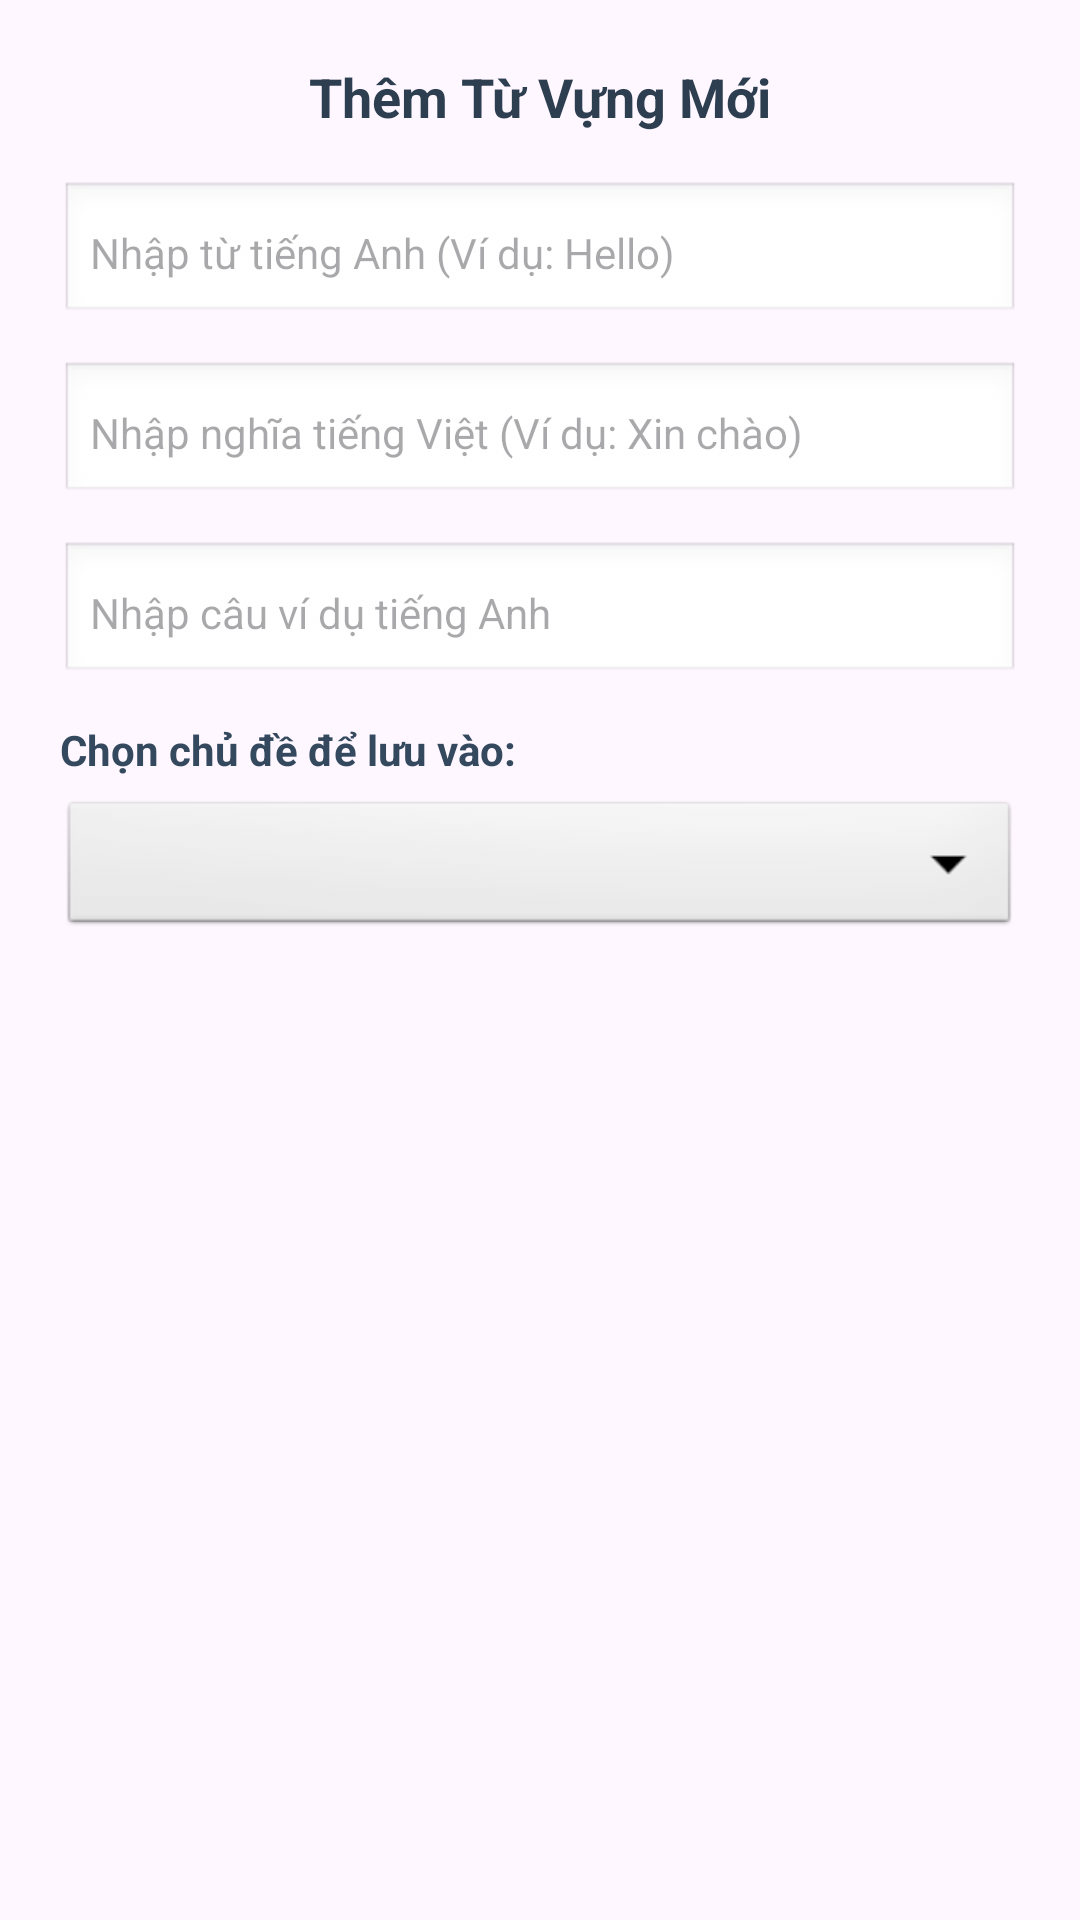

Produce the Android XML layout that renders to this screen, including the resource entries it uses.
<!-- AndroidManifest.xml: application theme Theme.TinyEnglish -->
<!-- res/layout/dialog_add_vocabulary.xml -->
<?xml version="1.0" encoding="utf-8"?>
<LinearLayout xmlns:android="http://schemas.android.com/apk/res/android"
    android:layout_width="match_parent"
    android:layout_height="wrap_content"
    android:orientation="vertical"
    android:padding="20dp">

    <TextView
        android:layout_width="match_parent"
        android:layout_height="wrap_content"
        android:text="Thêm Từ Vựng Mới"
        android:textSize="18sp"
        android:textStyle="bold"
        android:textColor="#2C3E50"
        android:layout_marginBottom="16dp"
        android:gravity="center"/>

    <EditText
        android:id="@+id/edtNewWord"
        android:layout_width="match_parent"
        android:layout_height="48dp"
        android:hint="Nhập từ tiếng Anh (Ví dụ: Hello)"
        android:inputType="text"
        android:background="@android:drawable/edit_text"
        android:padding="10dp"
        android:layout_marginBottom="12dp"
        android:textSize="14sp"/>

    <EditText
        android:id="@+id/edtNewMeaning"
        android:layout_width="match_parent"
        android:layout_height="48dp"
        android:hint="Nhập nghĩa tiếng Việt (Ví dụ: Xin chào)"
        android:inputType="text"
        android:background="@android:drawable/edit_text"
        android:padding="10dp"
        android:layout_marginBottom="12dp"
        android:textSize="14sp"/>

    <EditText
        android:id="@+id/edtNewExample"
        android:layout_width="match_parent"
        android:layout_height="48dp"
        android:hint="Nhập câu ví dụ tiếng Anh"
        android:inputType="textLongMessage"
        android:background="@android:drawable/edit_text"
        android:padding="10dp"
        android:layout_marginBottom="12dp"
        android:textSize="14sp"/>

    <TextView
        android:layout_width="match_parent"
        android:layout_height="wrap_content"
        android:text="Chọn chủ đề để lưu vào:"
        android:textSize="14sp"
        android:textStyle="bold"
        android:textColor="#34495E"
        android:layout_marginBottom="6dp"/>

    <Spinner
        android:id="@+id/spinnerTopics"
        android:layout_width="match_parent"
        android:layout_height="48dp"
        android:background="@android:drawable/btn_dropdown"
        android:spinnerMode="dropdown"
        android:layout_marginBottom="8dp"/>
    <EditText
        android:id="@+id/edtCustomTopic"
        android:layout_width="match_parent"
        android:layout_height="wrap_content"
        android:layout_marginTop="12dp"
        android:hint="Nhập tên chủ đề mới bằng tay..."
        android:inputType="textCapWords"
        android:padding="14dp"
        android:visibility="gone" />
</LinearLayout>
<!-- resources referenced by this layout -->
<resources>
  <style name="Theme.TinyEnglish" parent="Base.Theme.TinyEnglish" />
  <style name="Base.Theme.TinyEnglish" parent="Theme.Material3.DayNight.NoActionBar">
          <item name="colorPrimary">@color/primary_blue</item>
          <item name="colorSecondary">@color/accent_yellow</item>
          <item name="colorTertiary">@color/accent_pink</item>
      </style>
  <color name="primary_blue">#FF4A90E2</color>
  <color name="accent_yellow">#FFFFC93C</color>
  <color name="accent_pink">#FFFF6B9D</color>
</resources>
